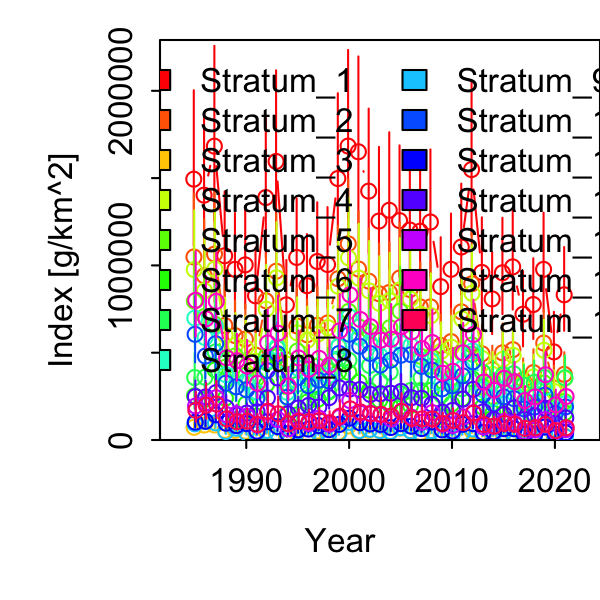

Values plotted in this chart, from the file beside it:
Category, Time, Stratum, Units, Estimate, Std. Error for Estimate, Std. Error for ln(Estimate)
1, 1985, Stratum_1, [g/km^2], 1494053, 438182, 0.2933
1, 1986, Stratum_1, [g/km^2], 1402428, 406720, 0.29
1, 1987, Stratum_1, [g/km^2], 1682906, 494456, 0.2938
1, 1988, Stratum_1, [g/km^2], 1055232, 315634, 0.2991
1, 1989, Stratum_1, [g/km^2], 977400, 278737, 0.2852
1, 1990, Stratum_1, [g/km^2], 1002986, 289969, 0.2891
1, 1991, Stratum_1, [g/km^2], 825725, 237687, 0.2879
1, 1992, Stratum_1, [g/km^2], 1388731, 393933, 0.2837
1, 1993, Stratum_1, [g/km^2], 1595435, 451484, 0.283
1, 1994, Stratum_1, [g/km^2], 773909, 221941, 0.2868
1, 1995, Stratum_1, [g/km^2], 1045713, 293349, 0.2805
1, 1996, Stratum_1, [g/km^2], 884076, 254737, 0.2881
1, 1997, Stratum_1, [g/km^2], 1022361, 292925, 0.2865
1, 1998, Stratum_1, [g/km^2], 1005215, 284393, 0.2829
1, 1999, Stratum_1, [g/km^2], 1497619, 422842, 0.2823
1, 2000, Stratum_1, [g/km^2], 1683581, 476605, 0.2831
1, 2001, Stratum_1, [g/km^2], 1650817, 471792, 0.2858
1, 2002, Stratum_1, [g/km^2], 1425449, 408306, 0.2864
1, 2003, Stratum_1, [g/km^2], 1254038, 365798, 0.2917
1, 2004, Stratum_1, [g/km^2], 1315732, 384752, 0.2924
1, 2005, Stratum_1, [g/km^2], 1256790, 370266, 0.2946
1, 2006, Stratum_1, [g/km^2], 1202657, 346037, 0.2877
1, 2007, Stratum_1, [g/km^2], 1195743, 340977, 0.2852
1, 2008, Stratum_1, [g/km^2], 1248527, 358767, 0.2874
1, 2009, Stratum_1, [g/km^2], 878418, 245187, 0.2791
1, 2010, Stratum_1, [g/km^2], 977471, 276508, 0.2829
1, 2011, Stratum_1, [g/km^2], 1105376, 314004, 0.2841
1, 2012, Stratum_1, [g/km^2], 1548943, 431220, 0.2784
1, 2013, Stratum_1, [g/km^2], 959903, 272557, 0.2839
1, 2014, Stratum_1, [g/km^2], 808127, 231883, 0.2869
1, 2015, Stratum_1, [g/km^2], 957697, 272301, 0.2843
1, 2016, Stratum_1, [g/km^2], 991570, 280363, 0.2827
1, 2017, Stratum_1, [g/km^2], 720259, 212313, 0.2948
1, 2018, Stratum_1, [g/km^2], 775938, 227921, 0.2937
1, 2019, Stratum_1, [g/km^2], 977385, 280220, 0.2867
1, 2020, Stratum_1, [g/km^2], 504739, 189064, 0.3746
1, 2021, Stratum_1, [g/km^2], 831729, 236474, 0.2843
1, 1985, Stratum_2, [g/km^2], 1048467, 311613, 0.2972
1, 1986, Stratum_2, [g/km^2], 940544, 278325, 0.2959
1, 1987, Stratum_2, [g/km^2], 1064912, 318006, 0.2986
1, 1988, Stratum_2, [g/km^2], 655953, 200328, 0.3054
1, 1989, Stratum_2, [g/km^2], 597869, 173296, 0.2899
1, 1990, Stratum_2, [g/km^2], 577582, 170699, 0.2955
1, 1991, Stratum_2, [g/km^2], 486040, 143429, 0.2951
1, 1992, Stratum_2, [g/km^2], 797327, 231792, 0.2907
1, 1993, Stratum_2, [g/km^2], 966728, 283854, 0.2936
1, 1994, Stratum_2, [g/km^2], 458896, 134426, 0.2929
1, 1995, Stratum_2, [g/km^2], 653411, 186323, 0.2852
1, 1996, Stratum_2, [g/km^2], 602709, 173915, 0.2886
1, 1997, Stratum_2, [g/km^2], 656732, 189652, 0.2888
1, 1998, Stratum_2, [g/km^2], 670609, 191458, 0.2855
1, 1999, Stratum_2, [g/km^2], 923789, 262855, 0.2845
1, 2000, Stratum_2, [g/km^2], 1123811, 319885, 0.2846
1, 2001, Stratum_2, [g/km^2], 979358, 283038, 0.289
1, 2002, Stratum_2, [g/km^2], 909815, 261978, 0.2879
1, 2003, Stratum_2, [g/km^2], 837589, 247225, 0.2952
1, 2004, Stratum_2, [g/km^2], 844939, 248599, 0.2942
1, 2005, Stratum_2, [g/km^2], 927809, 272975, 0.2942
1, 2006, Stratum_2, [g/km^2], 861834, 248916, 0.2888
1, 2007, Stratum_2, [g/km^2], 762426, 219947, 0.2885
... 495 more rows
